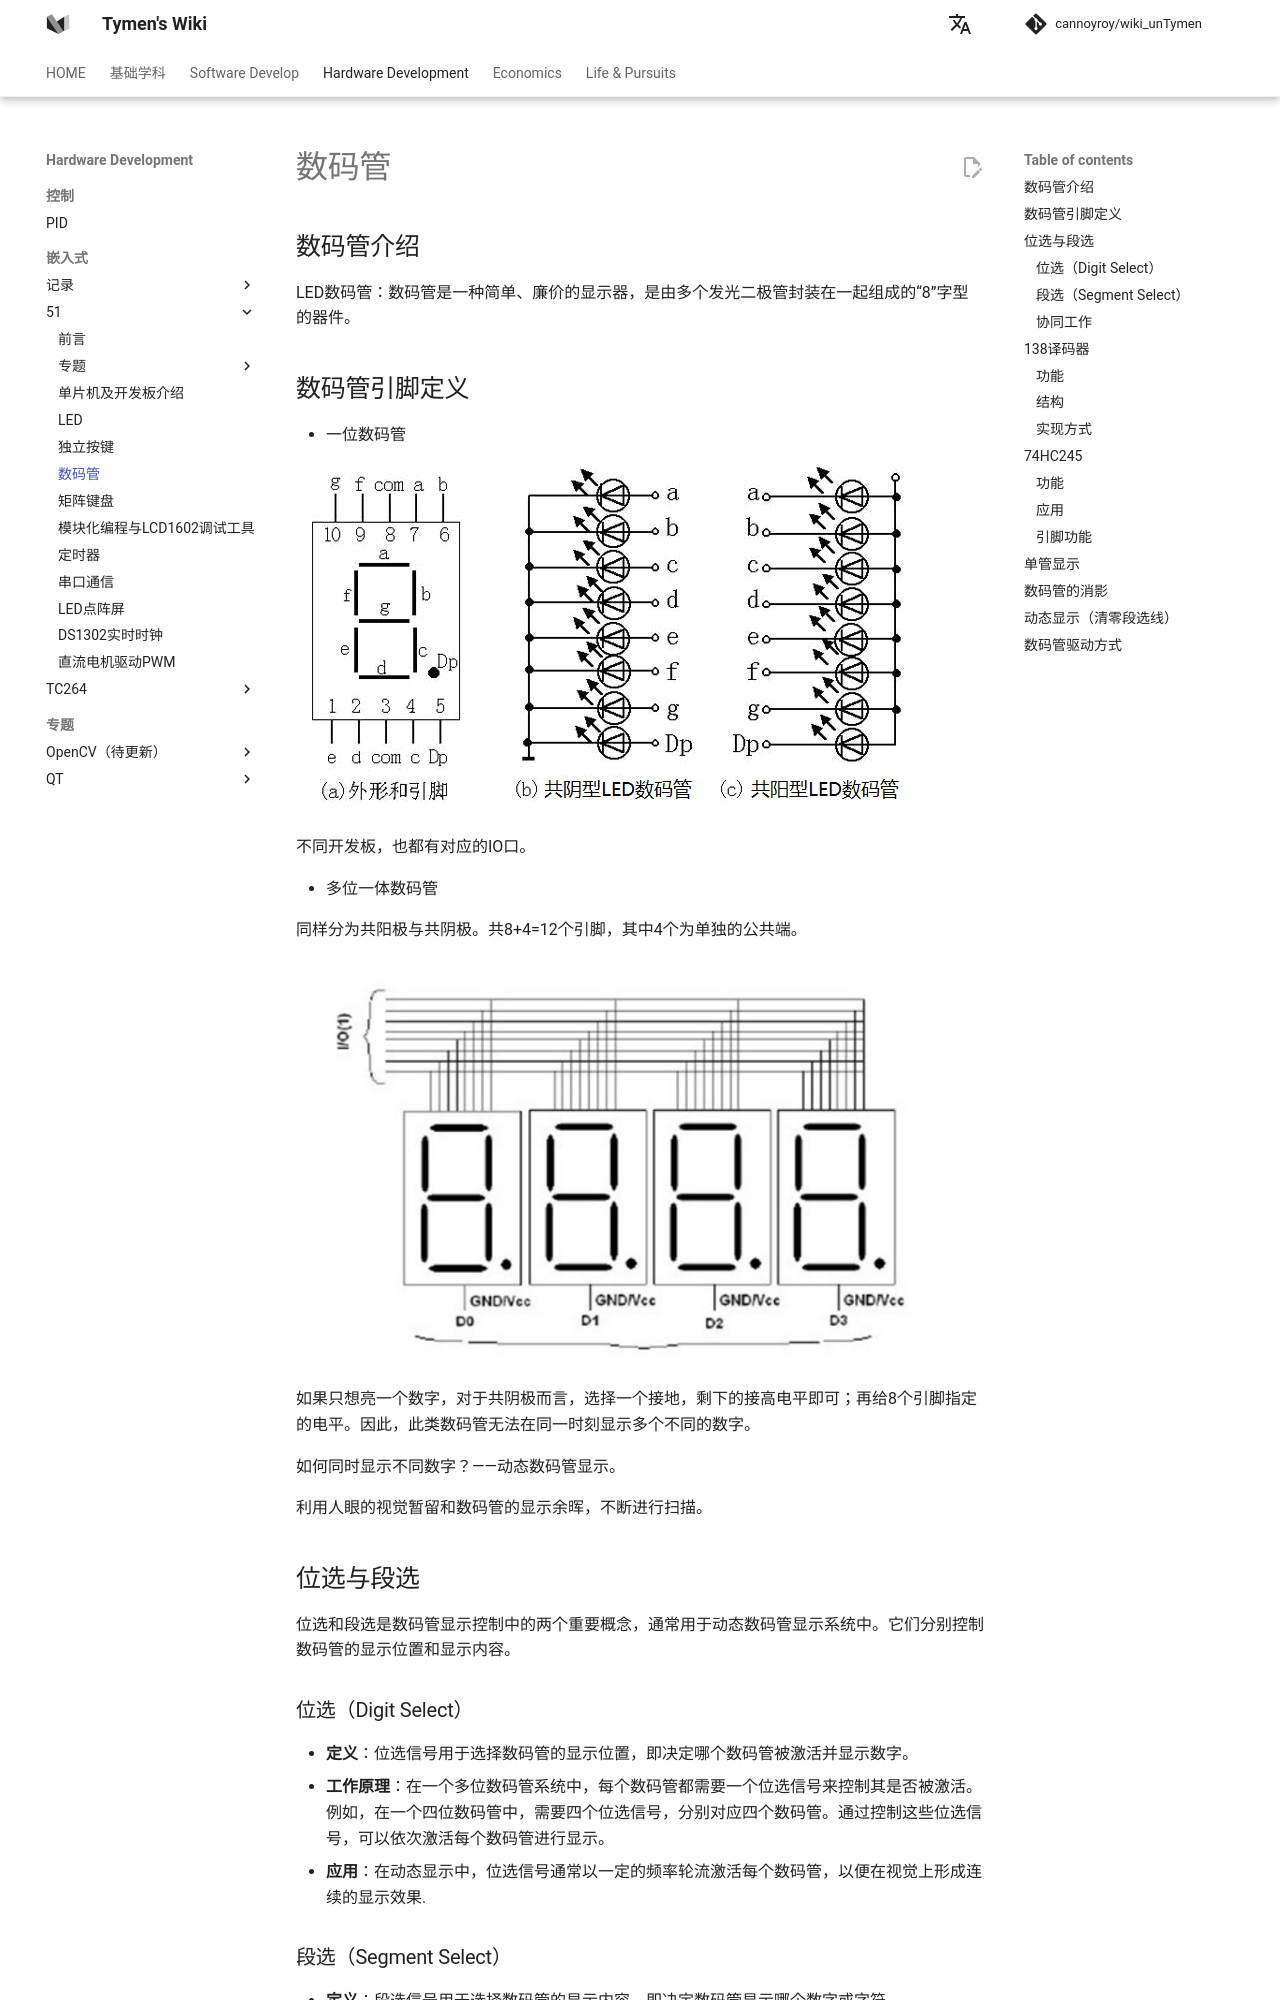

repository: cannoyroy/wiki_unTymen · page: en/硬件开发/嵌入式/51/数码管/index.html · generator: mkdocs

# 数码管

## 数码管介绍

LED数码管：数码管是一种简单、廉价的显示器，是由多个发光二极管封装在一起组成的“8”字型的器件。

## 数码管引脚定义

- 一位数码管

![image-20250105182757840](【51】数码管/image-20250105182757840.png)

不同开发板，也都有对应的IO口。

- 多位一体数码管

同样分为共阳极与共阴极。共8+4=12个引脚，其中4个为单独的公共端。

![image-20250105183900126](【51】数码管/image-20250105183900126.png)

如果只想亮一个数字，对于共阴极而言，选择一个接地，剩下的接高电平即可；再给8个引脚指定的电平。因此，此类数码管无法在同一时刻显示多个不同的数字。

如何同时显示不同数字？——动态数码管显示。

利用人眼的视觉暂留和数码管的显示余晖，不断进行扫描。

## 位选与段选

位选和段选是数码管显示控制中的两个重要概念，通常用于动态数码管显示系统中。它们分别控制数码管的显示位置和显示内容。

### 位选（Digit Select）
- **定义**：位选信号用于选择数码管的显示位置，即决定哪个数码管被激活并显示数字。
- **工作原理**：在一个多位数码管系统中，每个数码管都需要一个位选信号来控制其是否被激活。例如，在一个四位数码管中，需要四个位选信号，分别对应四个数码管。通过控制这些位选信号，可以依次激活每个数码管进行显示。
- **应用**：在动态显示中，位选信号通常以一定的频率轮流激活每个数码管，以便在视觉上形成连续的显示效果.

### 段选（Segment Select）
- **定义**：段选信号用于选择数码管的显示内容，即决定数码管显示哪个数字或字符。
- **工作原理**：数码管由多个段（segment）组成，每个段对应一个特定的形状。通过控制这些段的亮/灭状态，可以组合成不同的数字或字符。例如，七段数码管有七个段，分别标记为a、b、c、d、e、f、g，通过控制这些段的亮/灭状态，可以显示0到9的数字。
- **应用**：在显示数字时，根据需要显示的数字，控制相应的段选信号，使对应的段亮起，从而显示正确的数字。例如，要显示数字“5”，则需要使段a、c、d、f、g亮起，而段b、e保持熄灭状态.
